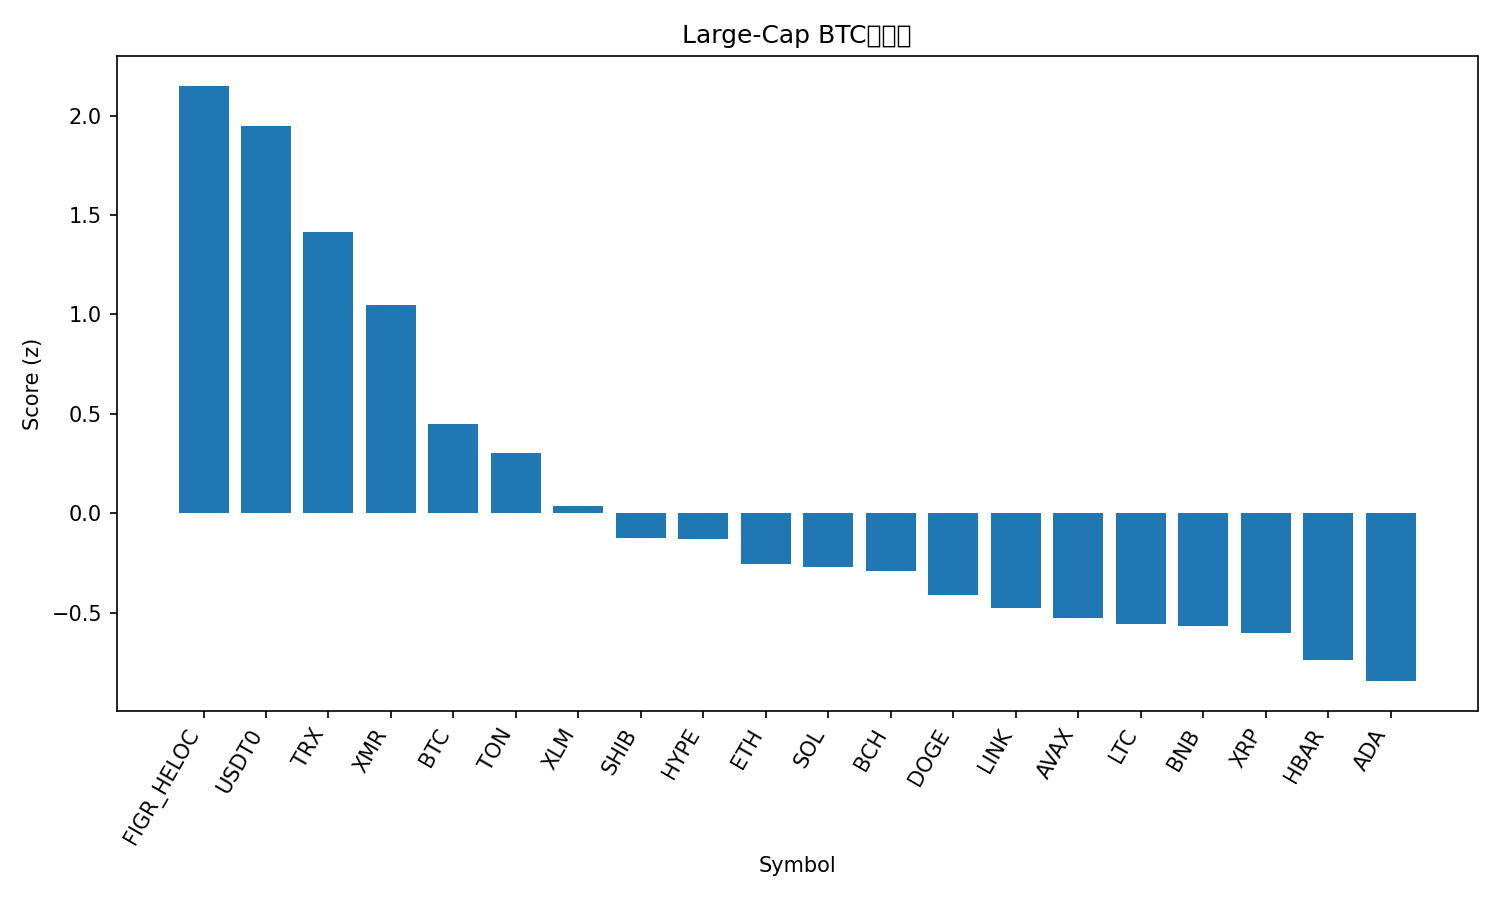

Values plotted in this chart, from the file beside it:
rank, name, symbol, price_btc, price_usd, pct_1h_btc, pct_24h_btc, pct_7d_btc, market_cap_rank, market_cap_usd, volume_usd, score
1, Figure Heloc, FIGR_HELOC, 1.002e-05, 1.043, 0.997, 8.997, 18.27, 13, 13612027470, 125061690, 2.151
2, USDT0, USDT0, 9.61e-06, 1.0, 0.9677, 6.998, 16.6, 28, 7677313922, 619428362, 1.948
3, TRON, TRX, 2.95e-06, 0.3068, 0.9948, 1.629, 6.962, 9, 29046341896, 1118175054, 1.417
4, Monero, XMR, 0.002765, 288, 1.153, -3.36, -0.5862, 35, 5308579023, 196422254, 1.049
5, Bitcoin, BTC, 1.0, 104123, 0.0, 0.0, 0.0, 1, 2075007124596, 92726146366, 0.4477
6, Toncoin, TON, 1.972e-05, 2.05, 0.3903, -3.21, -11.38, 36, 5169252470, 255494192, 0.3007
7, Stellar, XLM, 2.81e-06, 0.2924, 0.2003, -4.73, -10.77, 19, 9353463453, 357029438, 0.03638
8, Shiba Inu, SHIB, 9.0296e-11, 9.4e-06, -0.1527, -3.58, -8.361, 34, 5536340643, 264757859, -0.1249
9, Hyperliquid, HYPE, 0.0003267, 34.02, 0.001274, -4.854, -10.62, 20, 9231272207, 860396505, -0.1311
10, Ethereum, ETH, 0.03542, 3688, -0.6001, -2.588, -0.5787, 2, 445491209890, 54124246047, -0.2538
11, Solana, SOL, 0.001682, 175.2, -0.3211, -4.143, -6.753, 6, 95760742439, 10988424398, -0.2711
12, Bitcoin Cash, BCH, 0.004407, 458.9, -0.01924, -6.83, -9.65, 21, 9159131554, 449977605, -0.2906
13, Dogecoin, DOGE, 1.7e-06, 0.1765, -0.2096, -5.17, -17.29, 10, 26722777525, 3637350211, -0.4127
14, Chainlink, LINK, 0.0001526, 15.89, -0.04177, -7.609, -17.81, 17, 11044339861, 1261573041, -0.4793
15, Avalanche, AVAX, 0.000185, 19.26, -0.1315, -6.917, -20.05, 27, 8202915256, 973606784, -0.5275
16, Litecoin, LTC, 0.0008152, 84.89, -0.2794, -5.149, -23.68, 31, 6485295500, 1063893520, -0.5564
17, BNB, BNB, 0.009919, 1033, -0.51, -6.448, -3.648, 4, 143492606334, 5414659260, -0.5693
18, XRP, XRP, 2.113e-05, 2.2, -0.7511, -3.519, -8.942, 5, 131929553728, 7925035927, -0.6013
19, Hedera, HBAR, 1.52e-06, 0.1578, -0.47, -7.118, -14.11, 30, 6692350482, 351997582, -0.7366
20, Cardano, ADA, 5.72e-06, 0.596, -0.7148, -5.906, -14.7, 11, 21808708781, 1840040064, -0.8446
21, Sui, SUI, 2.207e-05, 2.3, -1.221, -9.185, -22.22, 26, 8334318973, 2026423854, -1.612
